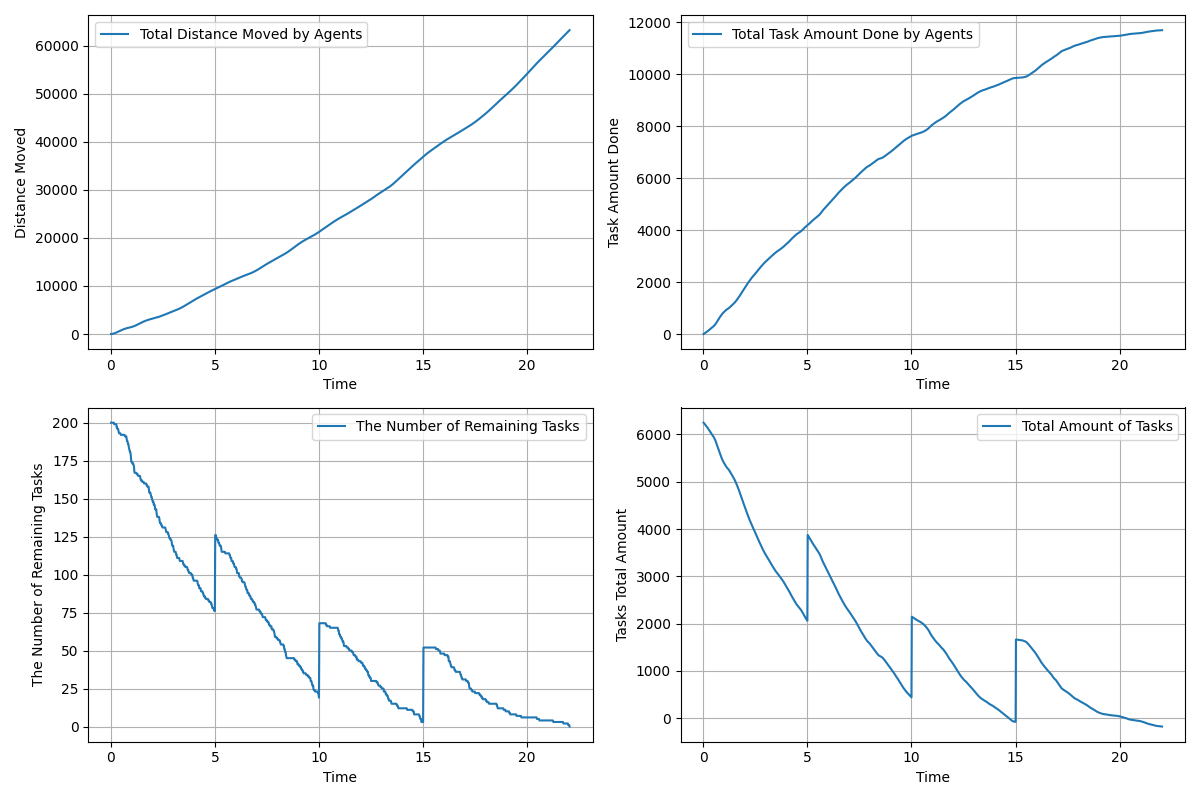

Values plotted in this chart, from the file beside it:
time, agents_total_distance_moved, agents_total_task_amount_done, remaining_tasks, tasks_total_amount_left
0.01667, 3.0, 0.0, 200, 6249
0.03333, 7.427, 9.0, 200, 6240
0.05, 14.52, 17.0, 200, 6232
0.06667, 24.29, 26.0, 200, 6223
0.08333, 36.75, 35.0, 200, 6214
0.1, 51.68, 43.0, 200, 6206
0.1167, 69.03, 52.0, 200, 6197
0.1333, 88.74, 61.0, 200, 6188
0.15, 110.7, 70.0, 200, 6179
0.1667, 134.7, 81.0, 199, 6168
0.1833, 160.4, 91.0, 199, 6158
0.2, 187.5, 101.0, 199, 6148
0.2167, 216, 112.0, 199, 6137
0.2333, 245.7, 123.0, 199, 6126
0.25, 276.8, 135.0, 199, 6114
0.2667, 309, 147.0, 199, 6102
0.2833, 342.5, 159.0, 197, 6090
0.3, 376.9, 169.0, 197, 6080
0.3167, 412.1, 179.0, 196, 6070
0.3333, 448.2, 188.0, 196, 6061
0.35, 484.7, 197.0, 196, 6052
0.3667, 521.6, 208.0, 195, 6041
0.3833, 558.2, 220.0, 194, 6029
0.4, 594.5, 231.0, 193, 6018
0.4167, 630.1, 241.0, 193, 6008
0.4333, 665, 252.0, 193, 5997
0.45, 699.2, 264.0, 193, 5985
0.4667, 732.7, 276.0, 193, 5973
0.4833, 765.4, 287.0, 192, 5962
0.5, 797.4, 301.0, 192, 5948
0.5167, 828.7, 314.0, 192, 5935
0.5333, 859.2, 329.0, 192, 5920
0.55, 889, 343.0, 192, 5906
0.5667, 917.9, 359.0, 192, 5890
0.5833, 946.2, 376.0, 192, 5873
0.6, 973.8, 396.0, 192, 5853
0.6167, 1001, 416.0, 192, 5833
0.6333, 1027, 437.0, 192, 5812
0.65, 1053, 458.0, 192, 5791
0.6667, 1079, 480.0, 192, 5769
0.6833, 1103, 502.0, 191, 5747
0.7, 1127, 523.0, 191, 5726
0.7167, 1150, 545.0, 191, 5704
0.7333, 1172, 567.0, 191, 5682
0.75, 1193, 589.0, 191, 5660
0.7667, 1214, 611.0, 189, 5638
0.7833, 1233, 631.0, 188, 5618
0.8, 1252, 651.0, 188, 5598
0.8167, 1271, 671.0, 187, 5578
0.8333, 1289, 690.0, 186, 5559
0.85, 1306, 709.0, 186, 5540
0.8667, 1324, 729.0, 184, 5520
0.8833, 1341, 747.0, 183, 5502
0.9, 1358, 764.0, 182, 5485
0.9167, 1375, 780.0, 181, 5469
0.9333, 1392, 795.0, 181, 5454
0.95, 1409, 812.0, 180, 5437
0.9667, 1427, 828.0, 178, 5421
0.9833, 1446, 842.0, 175, 5407
1, 1465, 854.0, 174, 5395
... 1,262 more rows
